Labelled photos from "DataBase", an image-classification folder in SouchonTheo/DB_App_profond. The possible labels are: desert, foret, foret fleurie, jungle, marais, montagne enneigee, montagne enneigée, ocean, plain, savane, taiga.

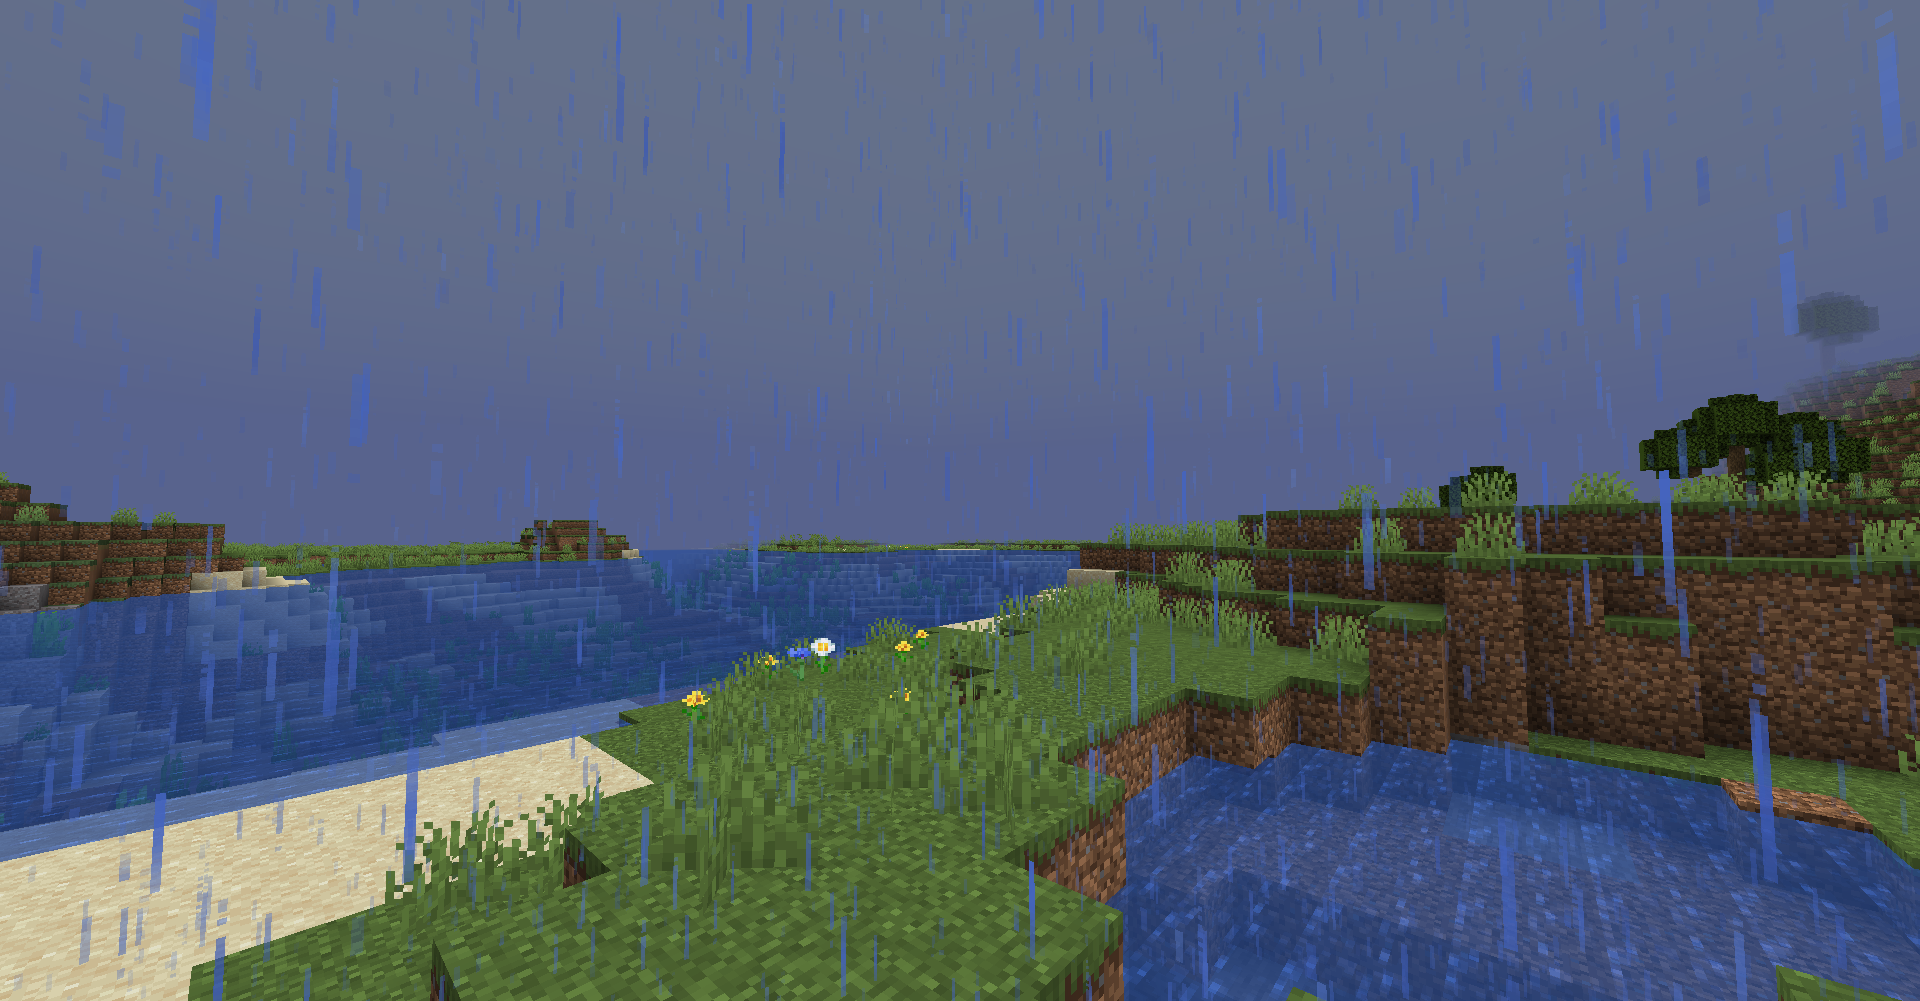
Label: plain

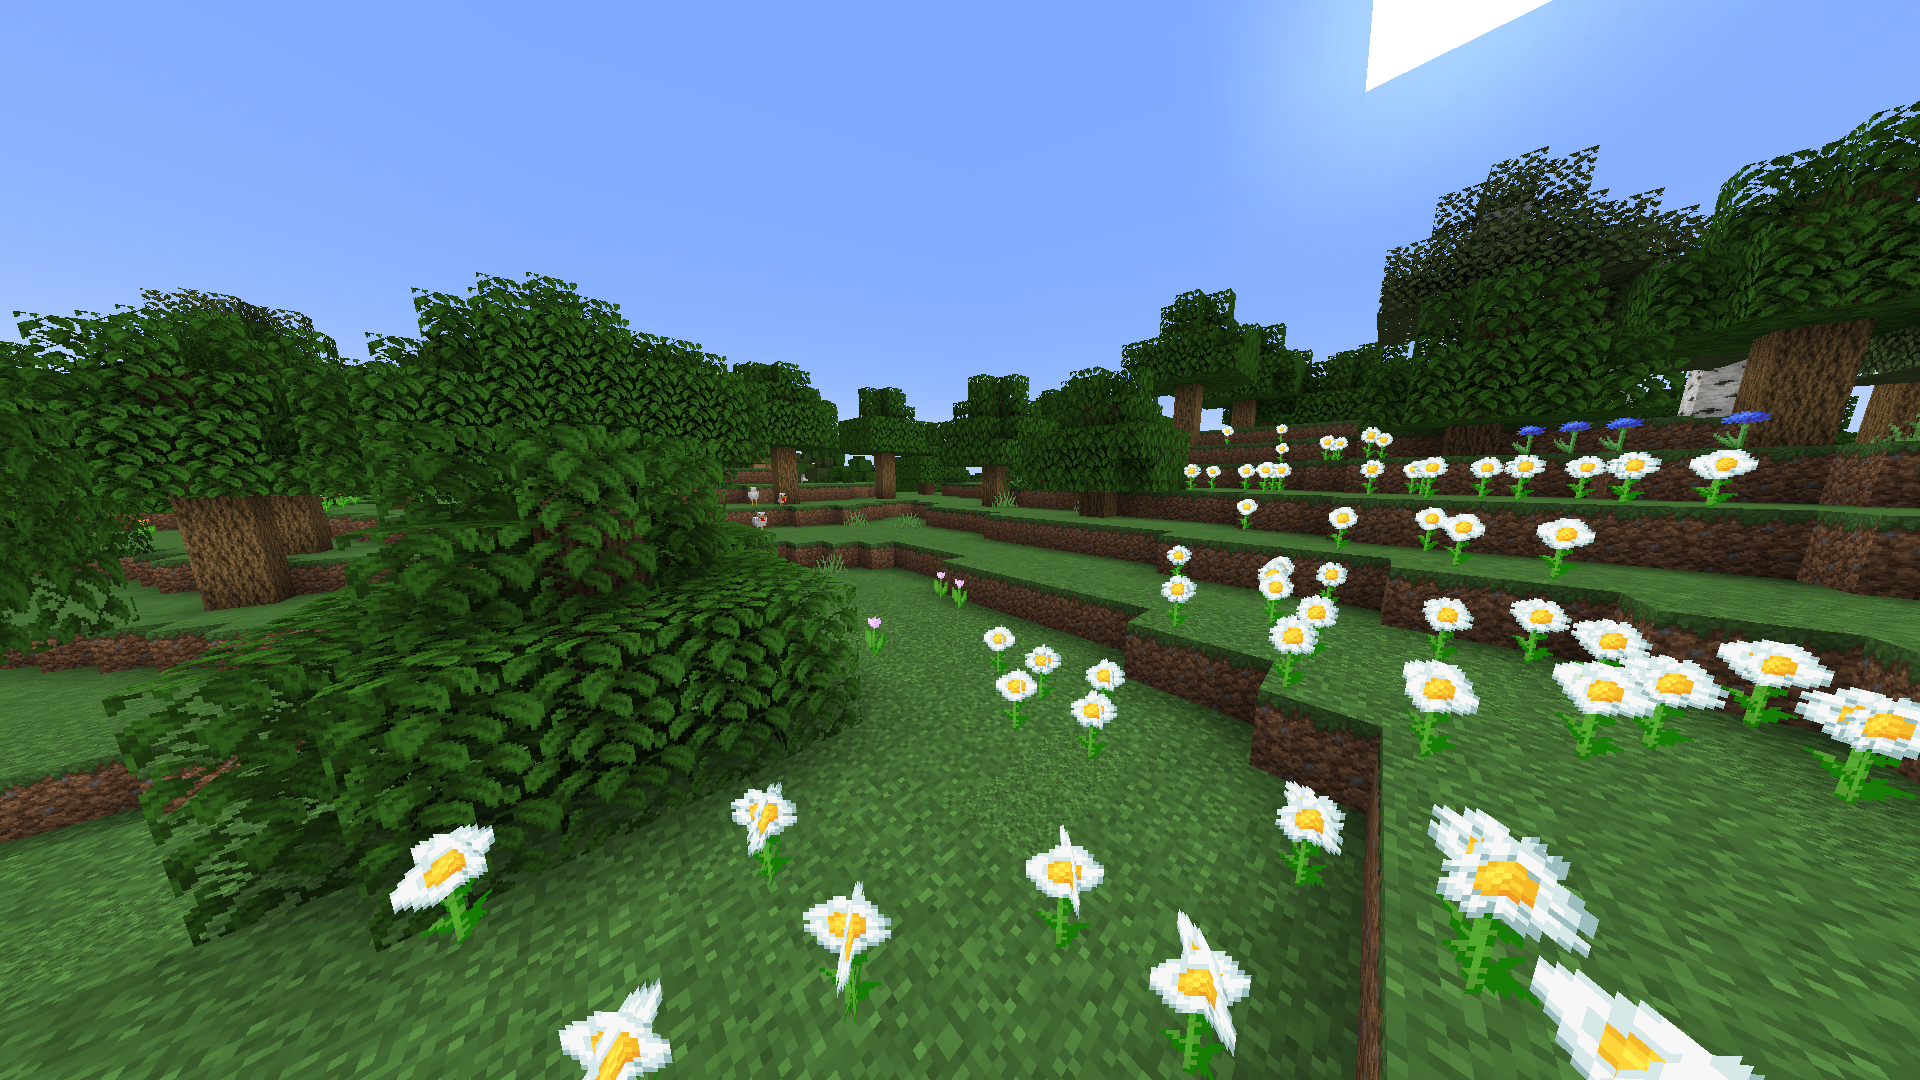
Label: foret fleurie

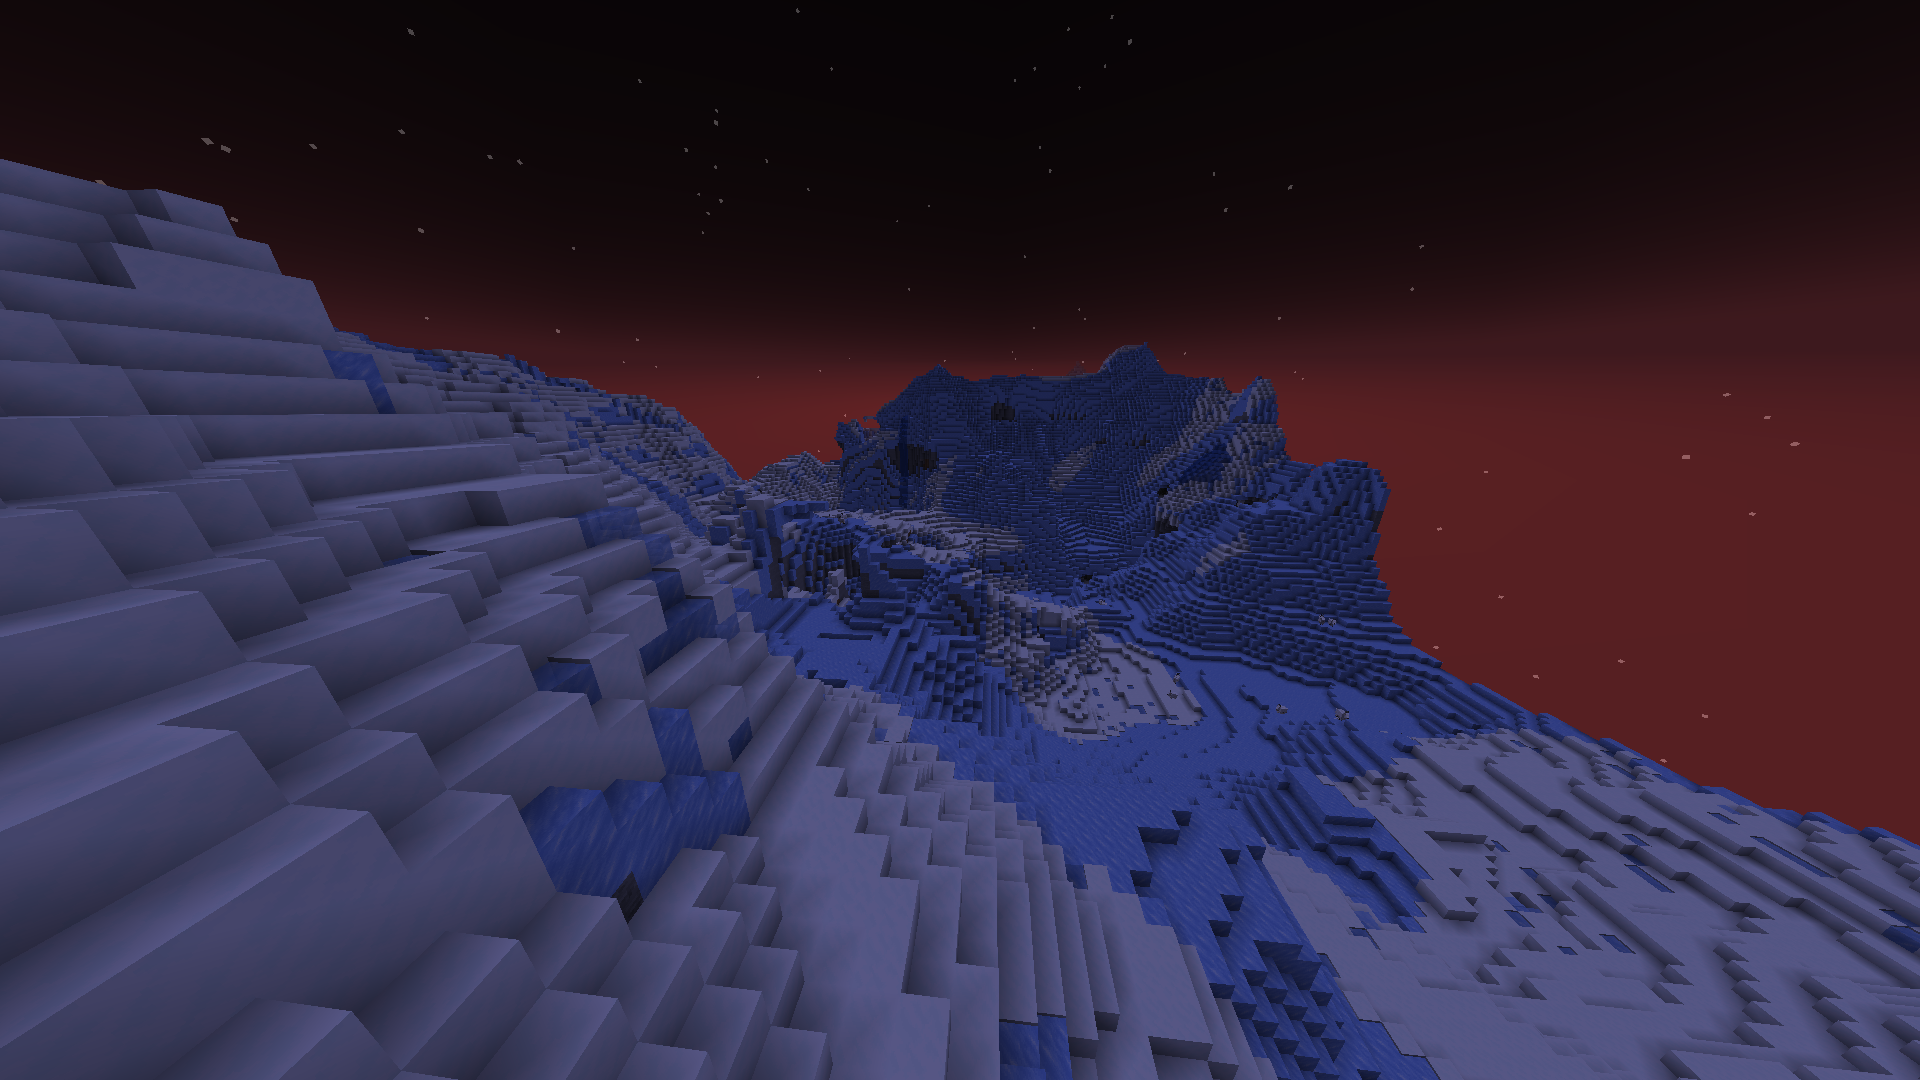
Label: montagne enneigée

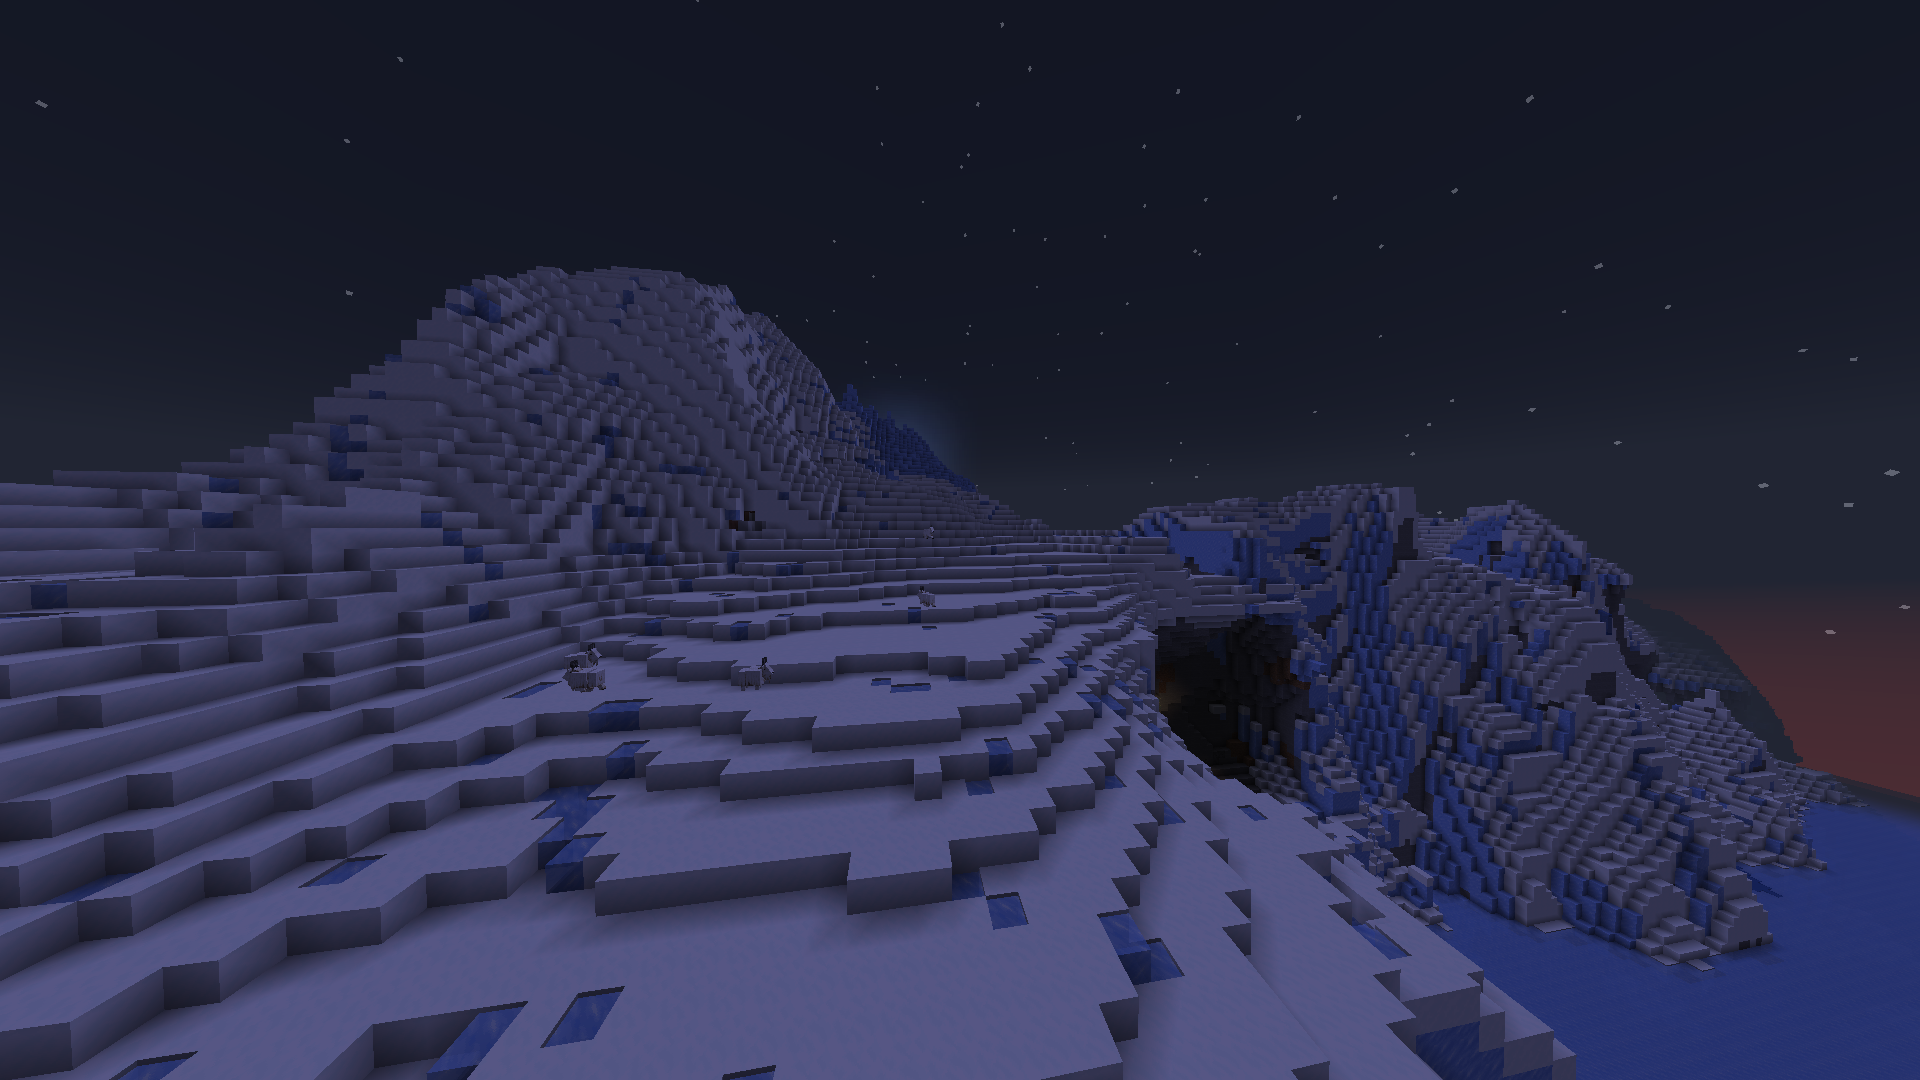
Label: montagne enneigee

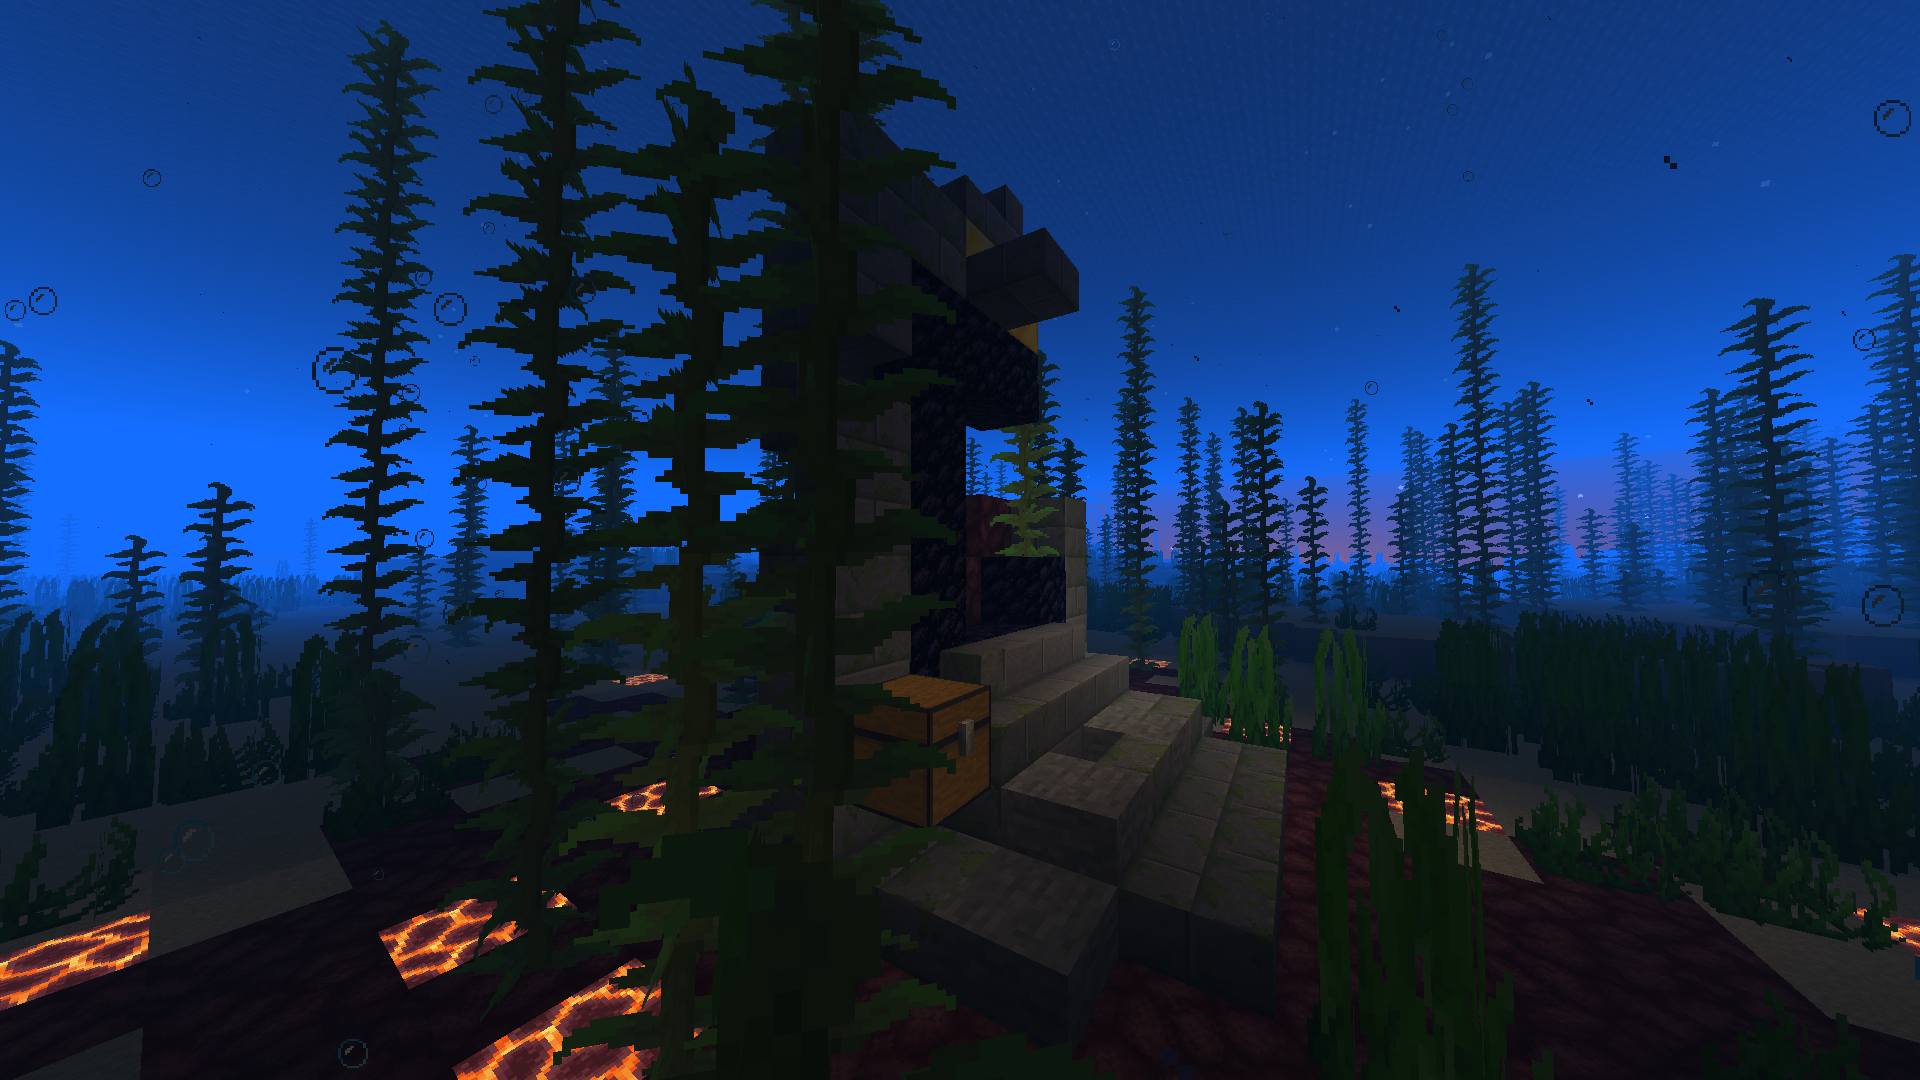
Label: ocean

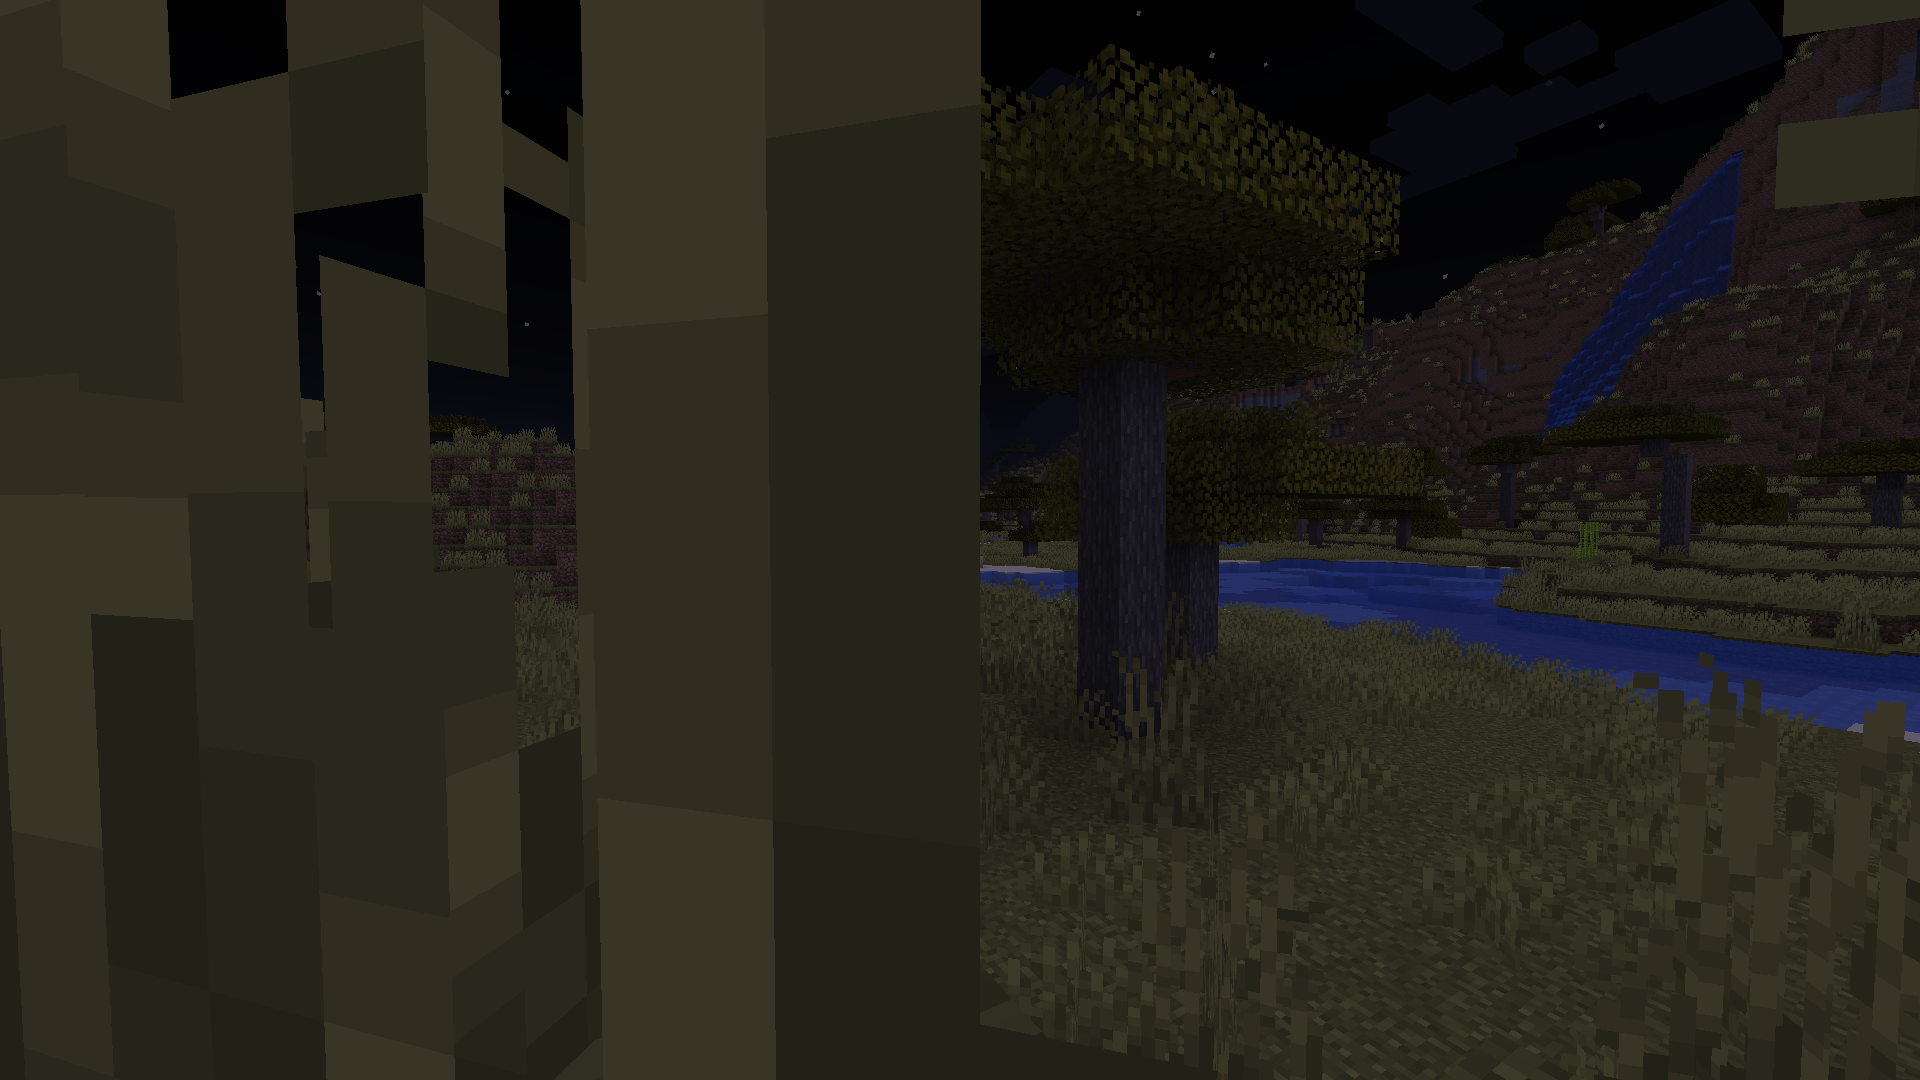
Label: savane
